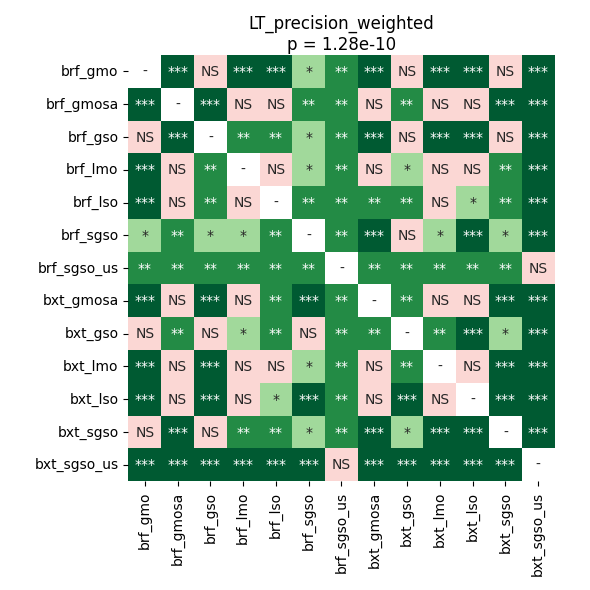

Values plotted in this chart, from the file beside it:
	brf_gmo	brf_gmosa	brf_gso	brf_lmo	brf_lso	brf_sgso	brf_sgso_us	bxt_gmosa	bxt_gso	bxt_lmo	bxt_lso	bxt_sgso	bxt_sgso_us
brf_gmo	1.0	0.000119	0.4827	0.000119	0.000119	0.01824	0.00821	0.000119	0.07498	0.000119	0.000119	0.7439	0.000119
brf_gmosa	0.000119	1.0	0.0002975	0.9799	0.9799	0.009807	0.00821	0.1065	0.005985	0.6004	0.1753	0.0005951	0.000119
brf_gso	0.4827	0.0002975	1.0	0.003967	0.002534	0.02877	0.00821	0.0004578	0.1753	0.0002975	0.000119	0.3195	0.000119
brf_lmo	0.000119	0.9799	0.003967	1.0	0.9799	0.01352	0.00821	0.06697	0.01587	0.8132	0.2499	0.007077	0.000119
brf_lso	0.000119	0.9799	0.002534	0.9799	1.0	0.00821	0.00821	0.003199	0.005985	0.5095	0.02877	0.002534	0.000119
brf_sgso	0.01824	0.009807	0.02877	0.01352	0.00821	1.0	0.00821	0.0005951	0.3417	0.01144	0.000119	0.01144	0.000119
brf_sgso_us	0.00821	0.00821	0.00821	0.00821	0.00821	0.00821	1.0	0.00821	0.00821	0.00821	0.00821	0.00821	0.3646
bxt_gmosa	0.000119	0.1065	0.0004578	0.06697	0.003199	0.0005951	0.00821	1.0	0.001149	0.2314	0.5722	0.0004578	0.000119
bxt_gso	0.07498	0.005985	0.1753	0.01587	0.005985	0.3417	0.00821	0.001149	1.0	0.007077	0.0002164	0.01824	0.000119
bxt_lmo	0.000119	0.6004	0.0002975	0.8132	0.5095	0.01144	0.00821	0.2314	0.007077	1.0	0.1753	0.0002164	0.000119
bxt_lso	0.000119	0.1753	0.000119	0.2499	0.02877	0.000119	0.00821	0.5722	0.0002164	0.1753	1.0	0.000119	0.000119
bxt_sgso	0.7439	0.0005951	0.3195	0.007077	0.002534	0.01144	0.00821	0.0004578	0.01824	0.0002164	0.000119	1.0	0.000119
bxt_sgso_us	0.000119	0.000119	0.000119	0.000119	0.000119	0.000119	0.3646	0.000119	0.000119	0.000119	0.000119	0.000119	1.0
